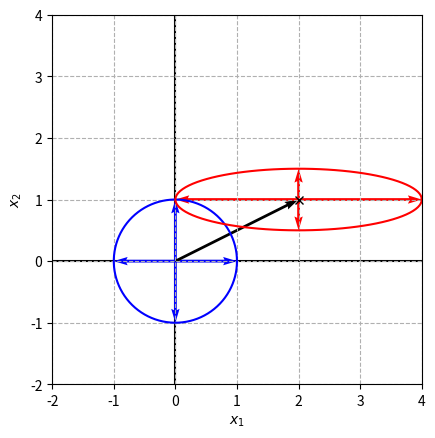
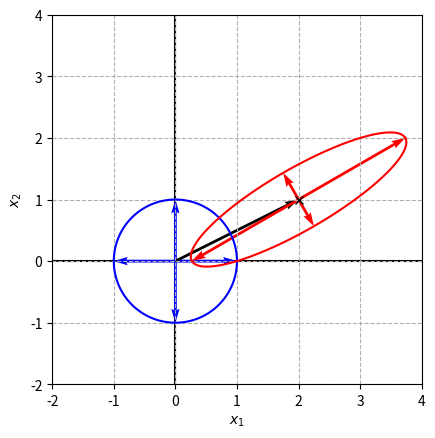
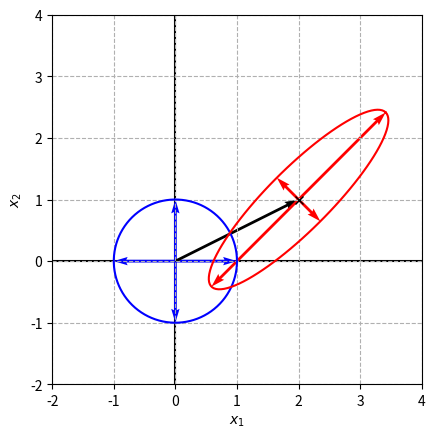
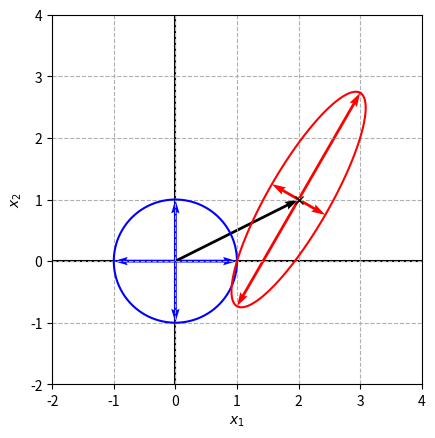
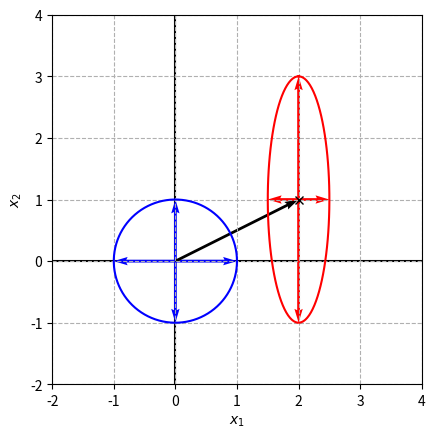
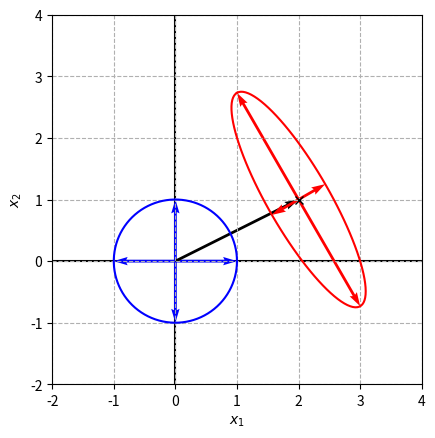
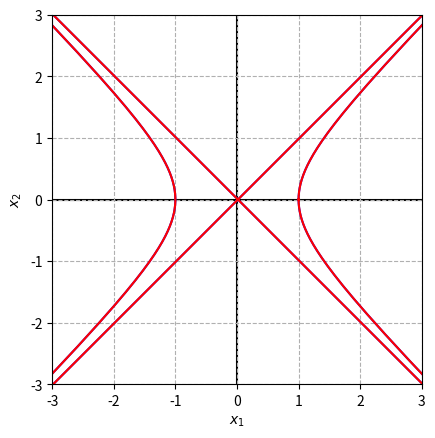
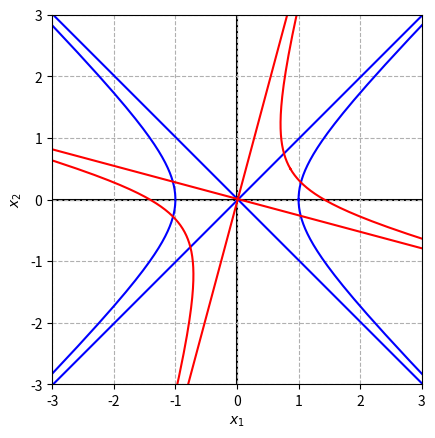
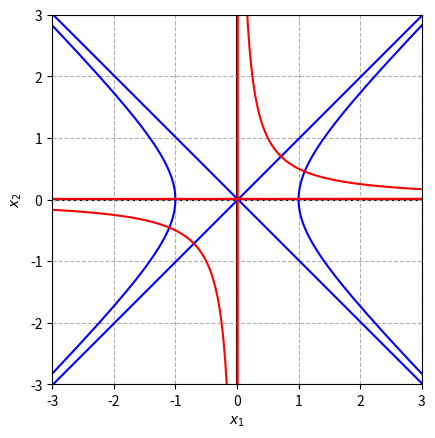
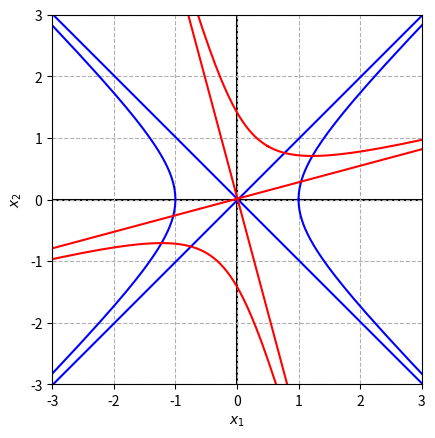
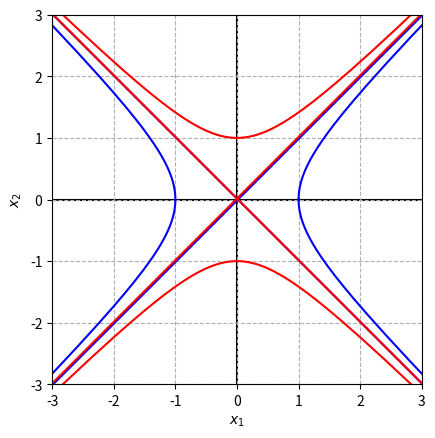
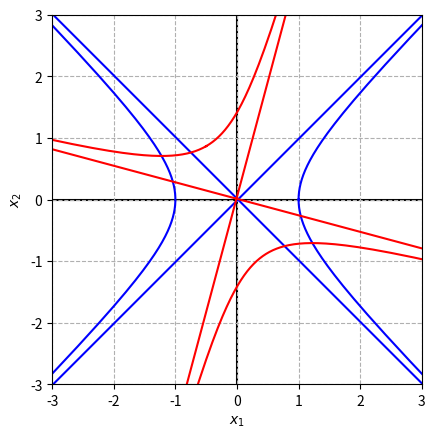
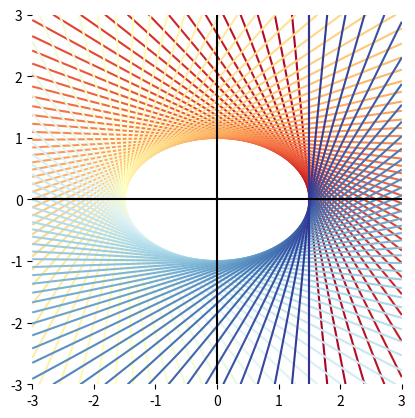

Recreate these plots in Python, in order.



#%% Bk4_Ch20_01.py

import numpy as np
import matplotlib.pyplot as plt


alphas = np.linspace(0, 2*np.pi, 100)
# unit circle
r = np.sqrt(1.0)
z1 = r*np.cos(alphas)
z2 = r*np.sin(alphas)
Z = np.array([z1, z2]).T # data of unit circle
# scale
S = np.array([[2, 0],
              [0, 0.5]])
thetas = np.array([0, 30, 45, 60, 90, 120])
for theta in thetas:
    # rotate
    print('==== Rotate ====')
    print(theta)
    theta = theta/180*np.pi
    R = np.array([[np.cos(theta), -np.sin(theta)],
                  [np.sin(theta),  np.cos(theta)]])
    # translate
    c = np.array([2, 1])
    X = Z@S@R.T + c;

    Q = R@np.linalg.inv(S)@np.linalg.inv(S)@R.T
    # print('==== Q ====')
    # print(Q)
    LAMBDA, V = np.linalg.eig(Q)
    # print('==== LAMBDA ====')
    # print(LAMBDA)
    # print('==== V ====')
    # print(V)

    x1 = X[:,0]
    x2 = X[:,1]

    fig, ax = plt.subplots(1)
    ax.plot(z1, z2, 'b') # plot the unit circle
    ax.plot(x1, x2, 'r') # plot the transformed shape
    ax.plot(c[0],c[1],'xk') # plot the center

    ax.quiver(0, 0, 1, 0, color = 'b', angles='xy', scale_units='xy', scale=1)
    ax.quiver(0, 0, 0, 1, color = 'b', angles='xy', scale_units='xy', scale=1)
    ax.quiver(0, 0, -1, 0, color = 'b', angles='xy', scale_units='xy', scale=1)
    ax.quiver(0, 0, 0, -1, color = 'b', angles='xy', scale_units='xy', scale=1)

    ax.quiver(0, 0, c[0], c[1],color = 'k', angles='xy', scale_units='xy', scale=1)

    ax.quiver(c[0],c[1], V[0,0]/np.sqrt(LAMBDA[0]), V[1,0]/np.sqrt(LAMBDA[0]), color = 'r', angles='xy', scale_units='xy', scale=1)
    ax.quiver(c[0],c[1], V[0,1]/np.sqrt(LAMBDA[1]), V[1,1]/np.sqrt(LAMBDA[1]), color = 'r', angles='xy', scale_units='xy', scale=1)
    ax.quiver(c[0], c[1], -V[0,0]/np.sqrt(LAMBDA[0]), -V[1,0]/np.sqrt(LAMBDA[0]), color = 'r', angles='xy', scale_units='xy', scale=1)
    ax.quiver(c[0], c[1], -V[0,1]/np.sqrt(LAMBDA[1]), -V[1,1]/np.sqrt(LAMBDA[1]), color = 'r', angles='xy', scale_units='xy', scale=1)

    plt.axvline(x=0, color= 'k', zorder=0)
    plt.axhline(y=0, color= 'k', zorder=0)

    ax.set_aspect(1)
    plt.xlim(-2,4)
    plt.ylim(-2,4)
    plt.grid(linestyle='--')
    plt.xlabel(r'$x_1$')
    plt.ylabel(r'$x_2$')
    plt.show()



#%% Bk4_Ch20_02.py
import numpy as np
import matplotlib.pyplot as plt

alphas = np.linspace(0, 2*np.pi, 100)

# unit circle
r = np.sqrt(1.0)

z1 = r*1/np.cos(alphas)
z2 = r*np.tan(alphas)

Z = np.array([z1, z2]).T # data of unit circle

# scale
S = np.array([[1, 0],
              [0, 1]])
thetas = np.array([0, 30, 45, 60, 90, 120])
for theta in thetas:
    # rotate
    # print('==== Rotate ====')
    # print(theta)
    theta = theta/180*np.pi
    R = np.array([[np.cos(theta), -np.sin(theta)],
                  [np.sin(theta),  np.cos(theta)]])
    X = Z@S@R.T
    x1 = X[:,0]
    x2 = X[:,1]
    fig, ax = plt.subplots(1)
    ax.plot(z1, z2, 'b') # plot the unit circle
    ax.plot(x1, x2, 'r') # plot the transformed shape

    plt.axvline(x=0, color= 'k', zorder=0)
    plt.axhline(y=0, color= 'k', zorder=0)
    ax.set_aspect(1)
    plt.xlim(-3,3)
    plt.ylim(-3,3)
    plt.grid(linestyle='--')

    plt.xlabel(r'$x_1$')
    plt.ylabel(r'$x_2$')
    plt.show()

#%% Bk4_Ch20_03.py
import numpy as np
import matplotlib.pyplot as plt

a = 1.5
b = 1

x1 = np.linspace(-3,3,200)
x2 = np.linspace(-3,3,200)
xx1,xx2 = np.meshgrid(x1,x2)

fig, ax = plt.subplots()
theta_array = np.linspace(0,2*np.pi,100)
plt.plot(a*np.cos(b*np.sin(theta)),b*np.sin(b*np.sin(theta)),color = 'k')
colors = plt.cm.RdYlBu(np.linspace(0,1,len(theta_array)))
for i in range(len(theta_array)):
    theta = theta_array[i]
    p1 = a*np.cos(theta)
    p2 = b*np.sin(theta)
    tangent = p1*xx1/a**2 + p2*xx2/b**2 - p1**2/a**2 - p2**2/b**2
    colors_i = colors[int(i),:]
    ax.contour(xx1, xx2, tangent, levels = [0], colors = [colors_i])

plt.axis('scaled')
ax.set_xlim(-3,3)
ax.set_ylim(-3,3)
ax.spines['top'].set_visible(False)
ax.spines['right'].set_visible(False)
ax.spines['bottom'].set_visible(False)
ax.spines['left'].set_visible(False)
ax.axvline(x=0,color = 'k')
ax.axhline(y=0,color = 'k')


































































































































































































































































































